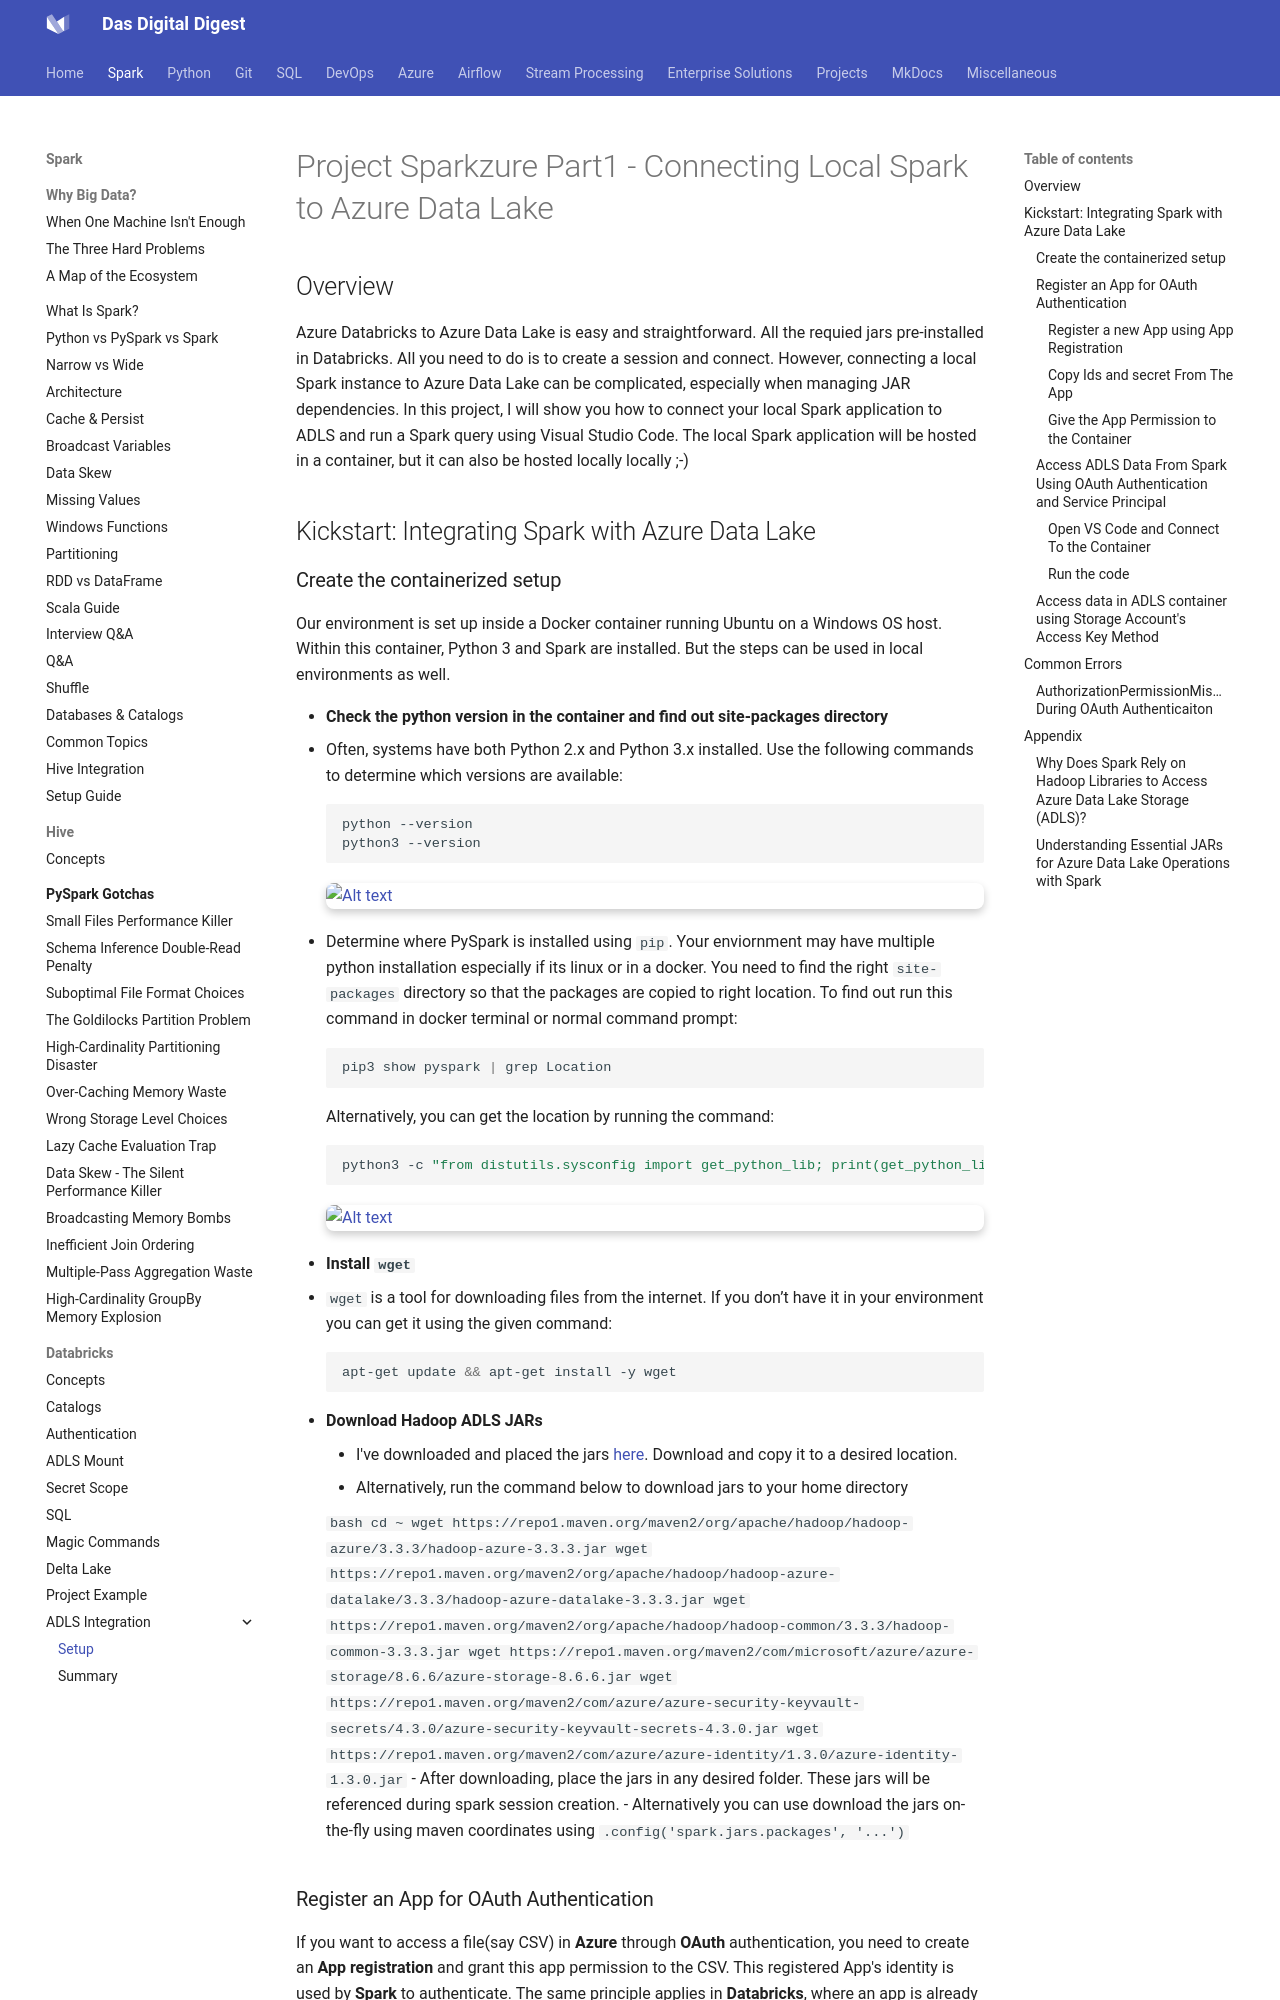

repository: dwdas9/home · page: Spark-DataBricks/2.0_Spark_To_ADLS/2.0_Spark_To_ADLS.html · generator: mkdocs


# Project Sparkzure Part1 - Connecting Local Spark to Azure Data Lake

## Overview

Azure Databricks to Azure Data Lake is easy and straightforward. All the requied jars pre-installed in Databricks. All you need to do is to create a session and connect. However, connecting a local Spark instance to Azure Data Lake can be complicated, especially when managing JAR dependencies. In this project, I will show you how to connect your local Spark application to ADLS and run a Spark query using Visual Studio Code. The local Spark application will be hosted in a container, but it can also be hosted locally locally ;-)

## Kickstart: Integrating Spark with Azure Data Lake

### Create the containerized setup

Our environment is set up inside a Docker container running Ubuntu on a Windows OS host. Within this container, Python 3 and Spark are installed. But the steps can be used in local environments as well.

- **Check the python version in the container and find out site-packages directory**
   - Often, systems have both Python 2.x and Python 3.x installed. Use the following commands to determine which versions are available:
     ```bash
     python --version
     python3 --version
     ```
    ![Alt text](image-12.png)

  - Determine where PySpark is installed using `pip`. Your enviornment may have multiple python installation especially if its linux or in a docker. You need to find the right `site-packages` directory so that the packages are copied to right location. To find out run this command in docker terminal or normal command prompt: 
  
     ```bash
     pip3 show pyspark | grep Location
     ```
     Alternatively, you can get the location by running the command:
     ```bash
     python3 -c "from distutils.sysconfig import get_python_lib; print(get_python_lib())"
     ```
   ![Alt text](image-13.png)
    

- **Install `wget`**
   - `wget` is a tool for downloading files from the internet. If you don’t have it in your environment you can get it using the given command:
     ```bash
     apt-get update && apt-get install -y wget
     ```

-  **Download Hadoop ADLS JARs**

    - I've downloaded and placed the jars [here](Hadoop_Azure_Jars.zip). Download and copy it to a desired location.
    - Alternatively, run the command below to download jars to your home directory
    
     ```bash
    cd ~
    wget https://repo1.maven.org/maven2/org/apache/hadoop/hadoop-azure/3.3.3/hadoop-azure-3.3.3.jar
    wget https://repo1.maven.org/maven2/org/apache/hadoop/hadoop-azure-datalake/3.3.3/hadoop-azure-datalake-3.3.3.jar
    wget https://repo1.maven.org/maven2/org/apache/hadoop/hadoop-common/3.3.3/hadoop-common-3.3.3.jar
    wget https://repo1.maven.org/maven2/com/microsoft/azure/azure-storage/8.6.6/azure-storage-8.6.6.jar
    wget https://repo1.maven.org/maven2/com/azure/azure-security-keyvault-secrets/4.3.0/azure-security-keyvault-secrets-4.3.0.jar
    wget https://repo1.maven.org/maven2/com/azure/azure-identity/1.3.0/azure-identity-1.3.0.jar
    ```
    - After downloading, place the jars in any desired folder. These jars will be referenced during spark session creation.
   - Alternatively you can use download the jars on-the-fly using maven coordinates using `.config('spark.jars.packages', '...')`
    
### Register an App for OAuth Authentication

If you want to access a file(say CSV) in **Azure** through **OAuth** authentication, you need to create an **App registration** and grant this app permission to the CSV. This registered App's identity is used by **Spark** to authenticate. The same principle applies in **Databricks**, where an app is already created, named **AzureDatabricks**. Follow the steps below to register the app and give it permission to the file.
